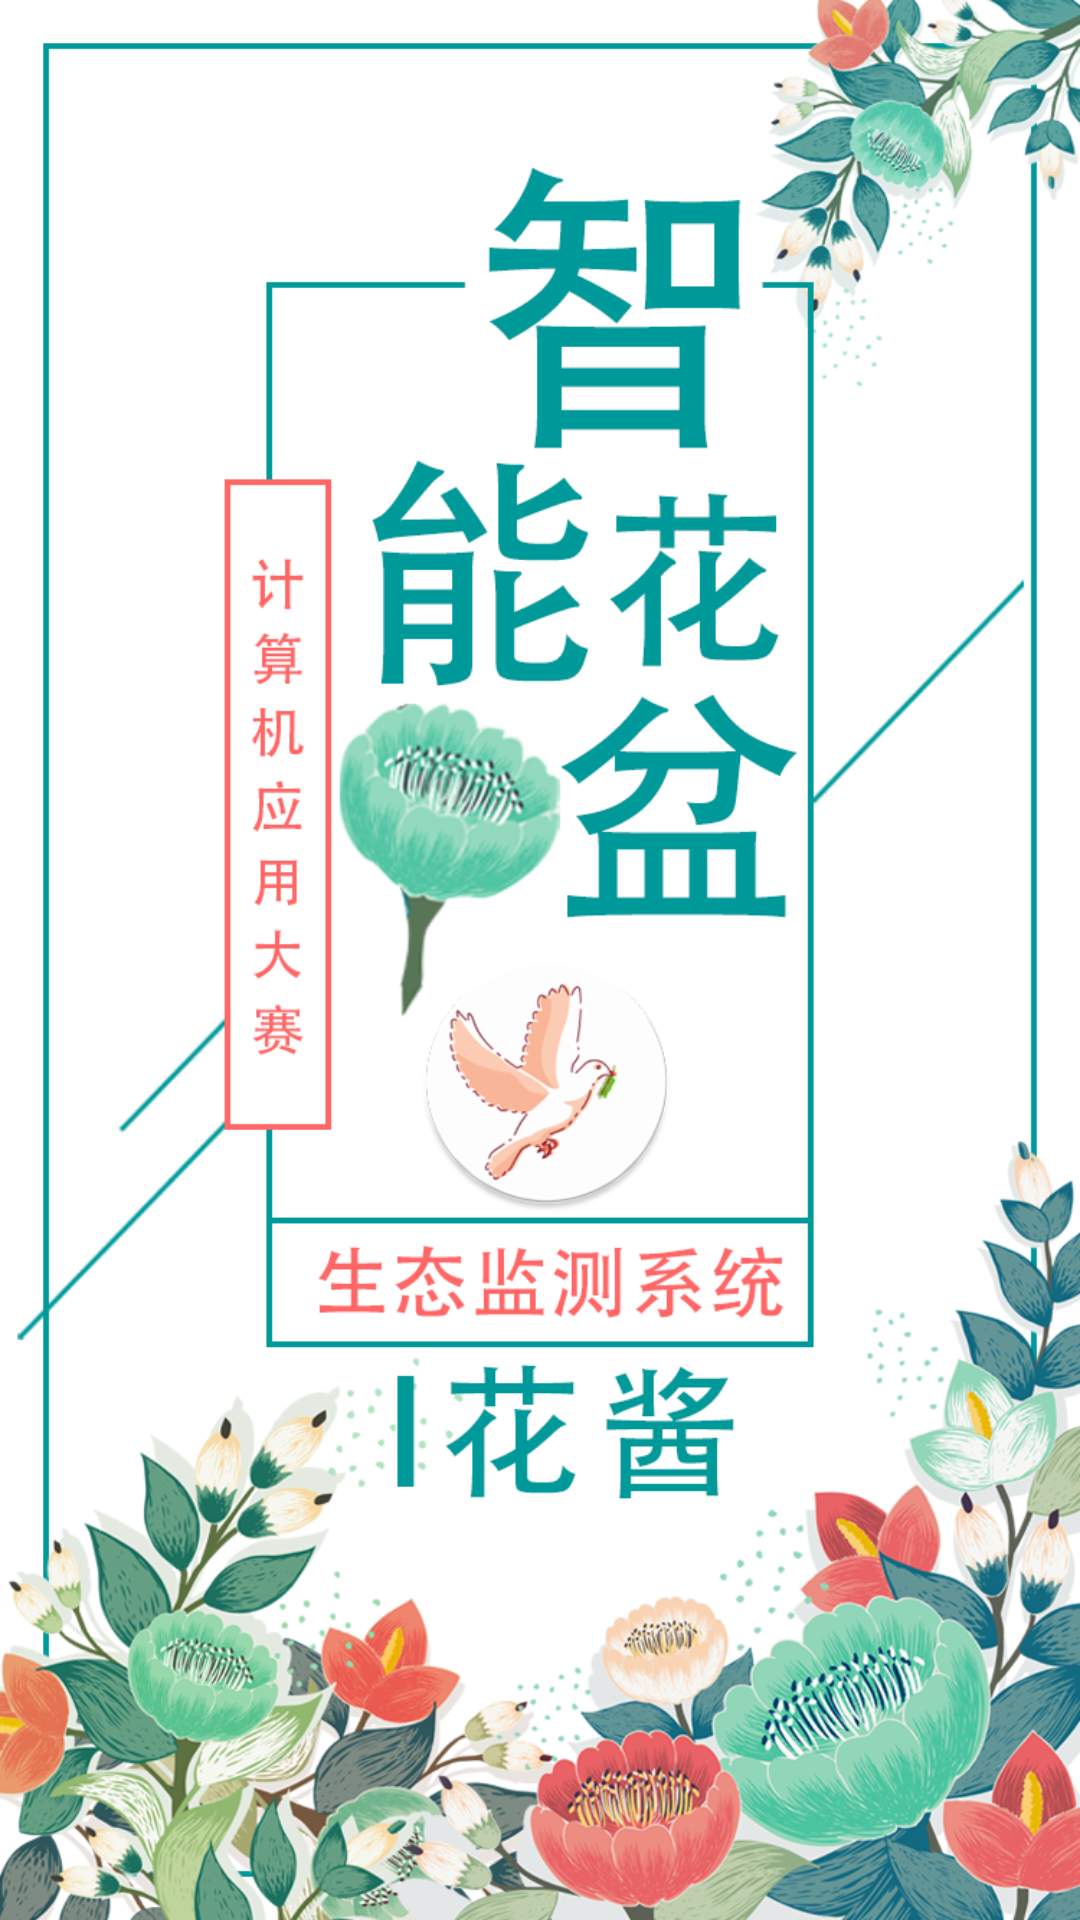

Write the Android layout XML for this screen, with the resource values it uses.
<!-- AndroidManifest.xml: activity theme AppTheme.Launcher -->
<!-- res/layout/activity_splash.xml -->
<?xml version="1.0" encoding="utf-8"?>
<FrameLayout xmlns:android="http://schemas.android.com/apk/res/android"
    android:background="@mipmap/splash"
    android:layout_width="match_parent" android:layout_height="match_parent">

</FrameLayout>
<!-- resources referenced by this layout -->
<resources>
  <!-- mipmap splash: png bitmap (mipmap-xxxhdpi, 732702 bytes) -->
  <style name="AppTheme.Launcher" parent="Theme.AppCompat.Light.NoActionBar">
          
          
          <item name="windowNoTitle">true</item>
          <item name="android:windowFullscreen">true</item>
          <item name="android:windowBackground">@color/back_red</item>
          <item name="android:windowIsTranslucent">true</item>
      </style>
  <color name="back_red">#ffcd0000</color>
</resources>
